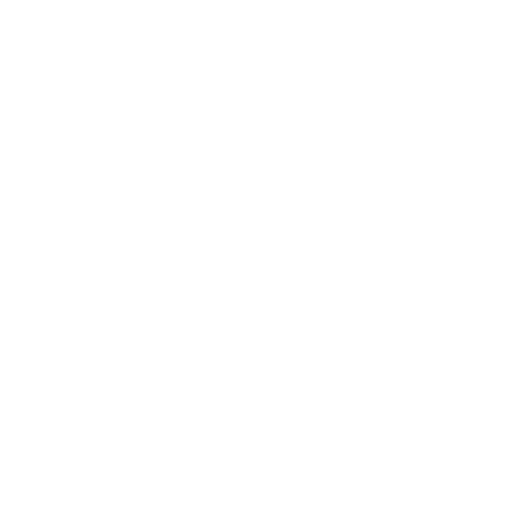
t = 0.00 s
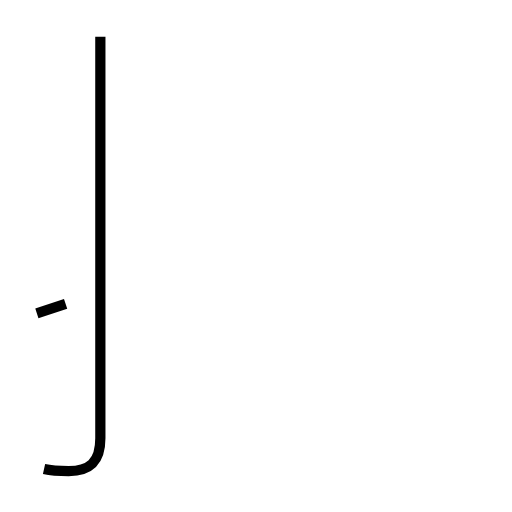
t = 1.49 s
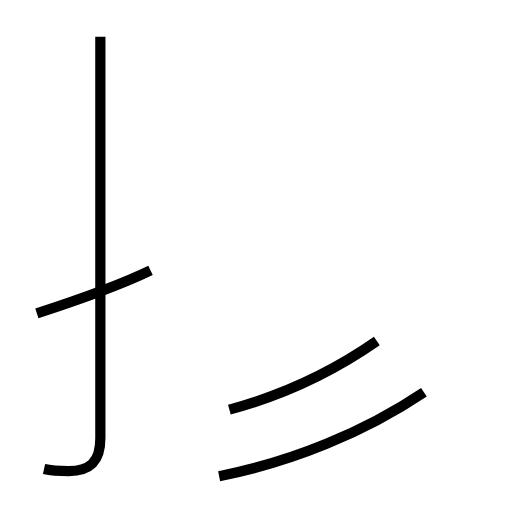
t = 2.89 s
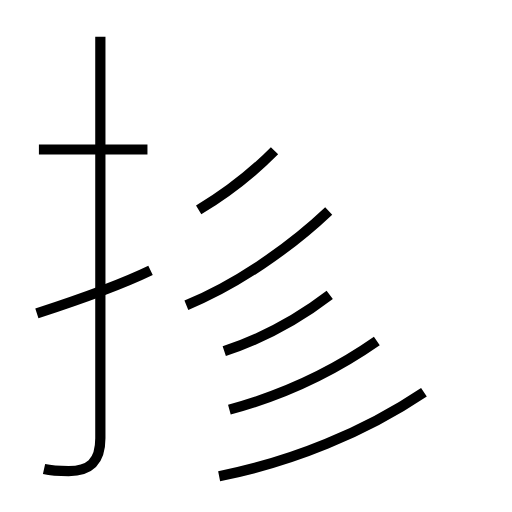
t = 4.35 s
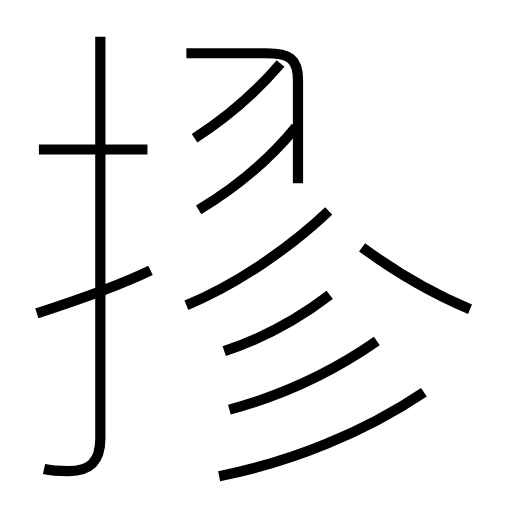
t = 5.82 s
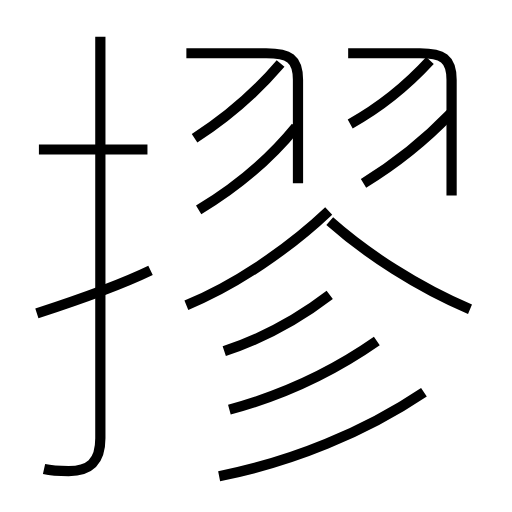
t = 7.26 s

The animated SVG that drew these frames (rendered in a browser with its animation timeline set to each time). Animation: 14 SMIL elements (animate=14); one cycle of 7.26 s.

<?xml version='1.0' encoding='utf-8'?>
<svg viewBox="0.0 -6.0 50.0 50.0" version="1.1" xmlns="http://www.w3.org/2000/svg"><rect x="-1000" y="-1000" width="2000" height="2000" stroke="white" fill="white" /><g style="fill:none;stroke:#000000;stroke-width:1"><path d="M 4.3 1.8 C 5.2 2.0 6.0 2.0 6.7 2.0 C 8.7 2.0 9.8 1.2 9.8 -1.2 L 9.8 -40.4 " transform="translate(0.0 38.0)" stroke-dasharray="46.77592180914958" stroke-dashoffset="46.77592180914958"><animate attributeName="stroke-dashoffset" from="46.77592180914958" to="0" dur="1.4032776542744874s" begin="0s" fill="freeze" /></path><path d="M 3.6 -13.4 C 7.6 -14.7 11.6 -16.1 14.7 -17.6 " transform="translate(0.0 38.0)" stroke-dasharray="11.876618601292646" stroke-dashoffset="11.876618601292646"><animate attributeName="stroke-dashoffset" from="11.876618601292646" to="0" dur="0.35629855803877936s" begin="1.4032776542744874s" fill="freeze" /></path><path d="M 21.4 2.5 C 28.5 1.1 35.6 -1.8 41.4 -5.7 " transform="translate(0.0 38.0)" stroke-dasharray="21.753387868280434" stroke-dashoffset="21.753387868280434"><animate attributeName="stroke-dashoffset" from="21.753387868280434" to="0" dur="0.652601636048413s" begin="1.7595762123132668s" fill="freeze" /></path><path d="M 22.4 -4.0 C 27.6 -5.4 32.5 -7.7 36.8 -10.7 " transform="translate(0.0 38.0)" stroke-dasharray="15.961485043633298" stroke-dashoffset="15.961485043633298"><animate attributeName="stroke-dashoffset" from="15.961485043633298" to="0" dur="0.4788445513089989s" begin="2.41217784836168s" fill="freeze" /></path><path d="M 14.4 -29.4 L 3.8 -29.4 " transform="translate(0.0 38.0)" stroke-dasharray="10.600000000000001" stroke-dashoffset="10.600000000000001"><animate attributeName="stroke-dashoffset" from="10.600000000000001" to="0" dur="0.318s" begin="2.8910223996706788s" fill="freeze" /></path><path d="M 21.9 -9.7 C 25.5 -10.9 29.2 -12.9 32.2 -15.2 " transform="translate(0.0 38.0)" stroke-dasharray="11.727528849419222" stroke-dashoffset="11.727528849419222"><animate attributeName="stroke-dashoffset" from="11.727528849419222" to="0" dur="0.35182586548257666s" begin="3.209022399670679s" fill="freeze" /></path><path d="M 18.2 -14.2 C 23.1 -16.2 28.3 -19.8 32.1 -23.4 " transform="translate(0.0 38.0)" stroke-dasharray="16.755880312300633" stroke-dashoffset="16.755880312300633"><animate attributeName="stroke-dashoffset" from="16.755880312300633" to="0" dur="0.5026764093690189s" begin="3.5608482651532554s" fill="freeze" /></path><path d="M 19.4 -23.5 C 22.9 -25.6 26.3 -28.4 28.9 -31.6 " transform="translate(0.0 38.0)" stroke-dasharray="12.545580329833678" stroke-dashoffset="12.545580329833678"><animate attributeName="stroke-dashoffset" from="12.545580329833678" to="0" dur="0.37636740989501033s" begin="4.063524674522275s" fill="freeze" /></path><path d="M 29.1 -26.1 L 29.1 -36.2 C 29.1 -38.3 28.2 -38.8 26.0 -38.8 L 18.2 -38.8 " transform="translate(0.0 38.0)" stroke-dasharray="22.662343140800047" stroke-dashoffset="22.662343140800047"><animate attributeName="stroke-dashoffset" from="22.662343140800047" to="0" dur="0.6798702942240014s" begin="4.439892084417285s" fill="freeze" /></path><path d="M 19.0 -30.5 C 22.1 -32.5 25.1 -35.1 27.4 -37.8 " transform="translate(0.0 38.0)" stroke-dasharray="11.166595746255625" stroke-dashoffset="11.166595746255625"><animate attributeName="stroke-dashoffset" from="11.166595746255625" to="0" dur="0.33499787238766876s" begin="5.119762378641287s" fill="freeze" /></path><path d="M 45.9 -13.8 C 40.9 -15.9 35.8 -19.2 32.2 -22.4 " transform="translate(0.0 38.0)" stroke-dasharray="16.24226403715648" stroke-dashoffset="16.24226403715648"><animate attributeName="stroke-dashoffset" from="16.24226403715648" to="0" dur="0.4872679211146944s" begin="5.454760251028956s" fill="freeze" /></path><path d="M 35.5 -26.1 C 38.3 -27.8 41.4 -30.2 44.0 -32.9 " transform="translate(0.0 38.0)" stroke-dasharray="10.914025636934271" stroke-dashoffset="10.914025636934271"><animate attributeName="stroke-dashoffset" from="10.914025636934271" to="0" dur="0.32742076910802814s" begin="5.942028172143651s" fill="freeze" /></path><path d="M 44.1 -24.9 L 44.1 -36.2 C 44.1 -38.3 43.2 -38.8 41.0 -38.8 L 34.0 -38.8 " transform="translate(0.0 38.0)" stroke-dasharray="23.062343140800046" stroke-dashoffset="23.062343140800046"><animate attributeName="stroke-dashoffset" from="23.062343140800046" to="0" dur="0.6918702942240014s" begin="6.269448941251679s" fill="freeze" /></path><path d="M 34.2 -31.9 C 36.9 -33.4 39.7 -35.6 42.0 -38.1" transform="translate(0.0 38.0)" stroke-dasharray="10.004471134877424" stroke-dashoffset="10.004471134877424"><animate attributeName="stroke-dashoffset" from="10.004471134877424" to="0" dur="0.3001341340463227s" begin="6.96131923547568s" fill="freeze" /></path></g></svg>
